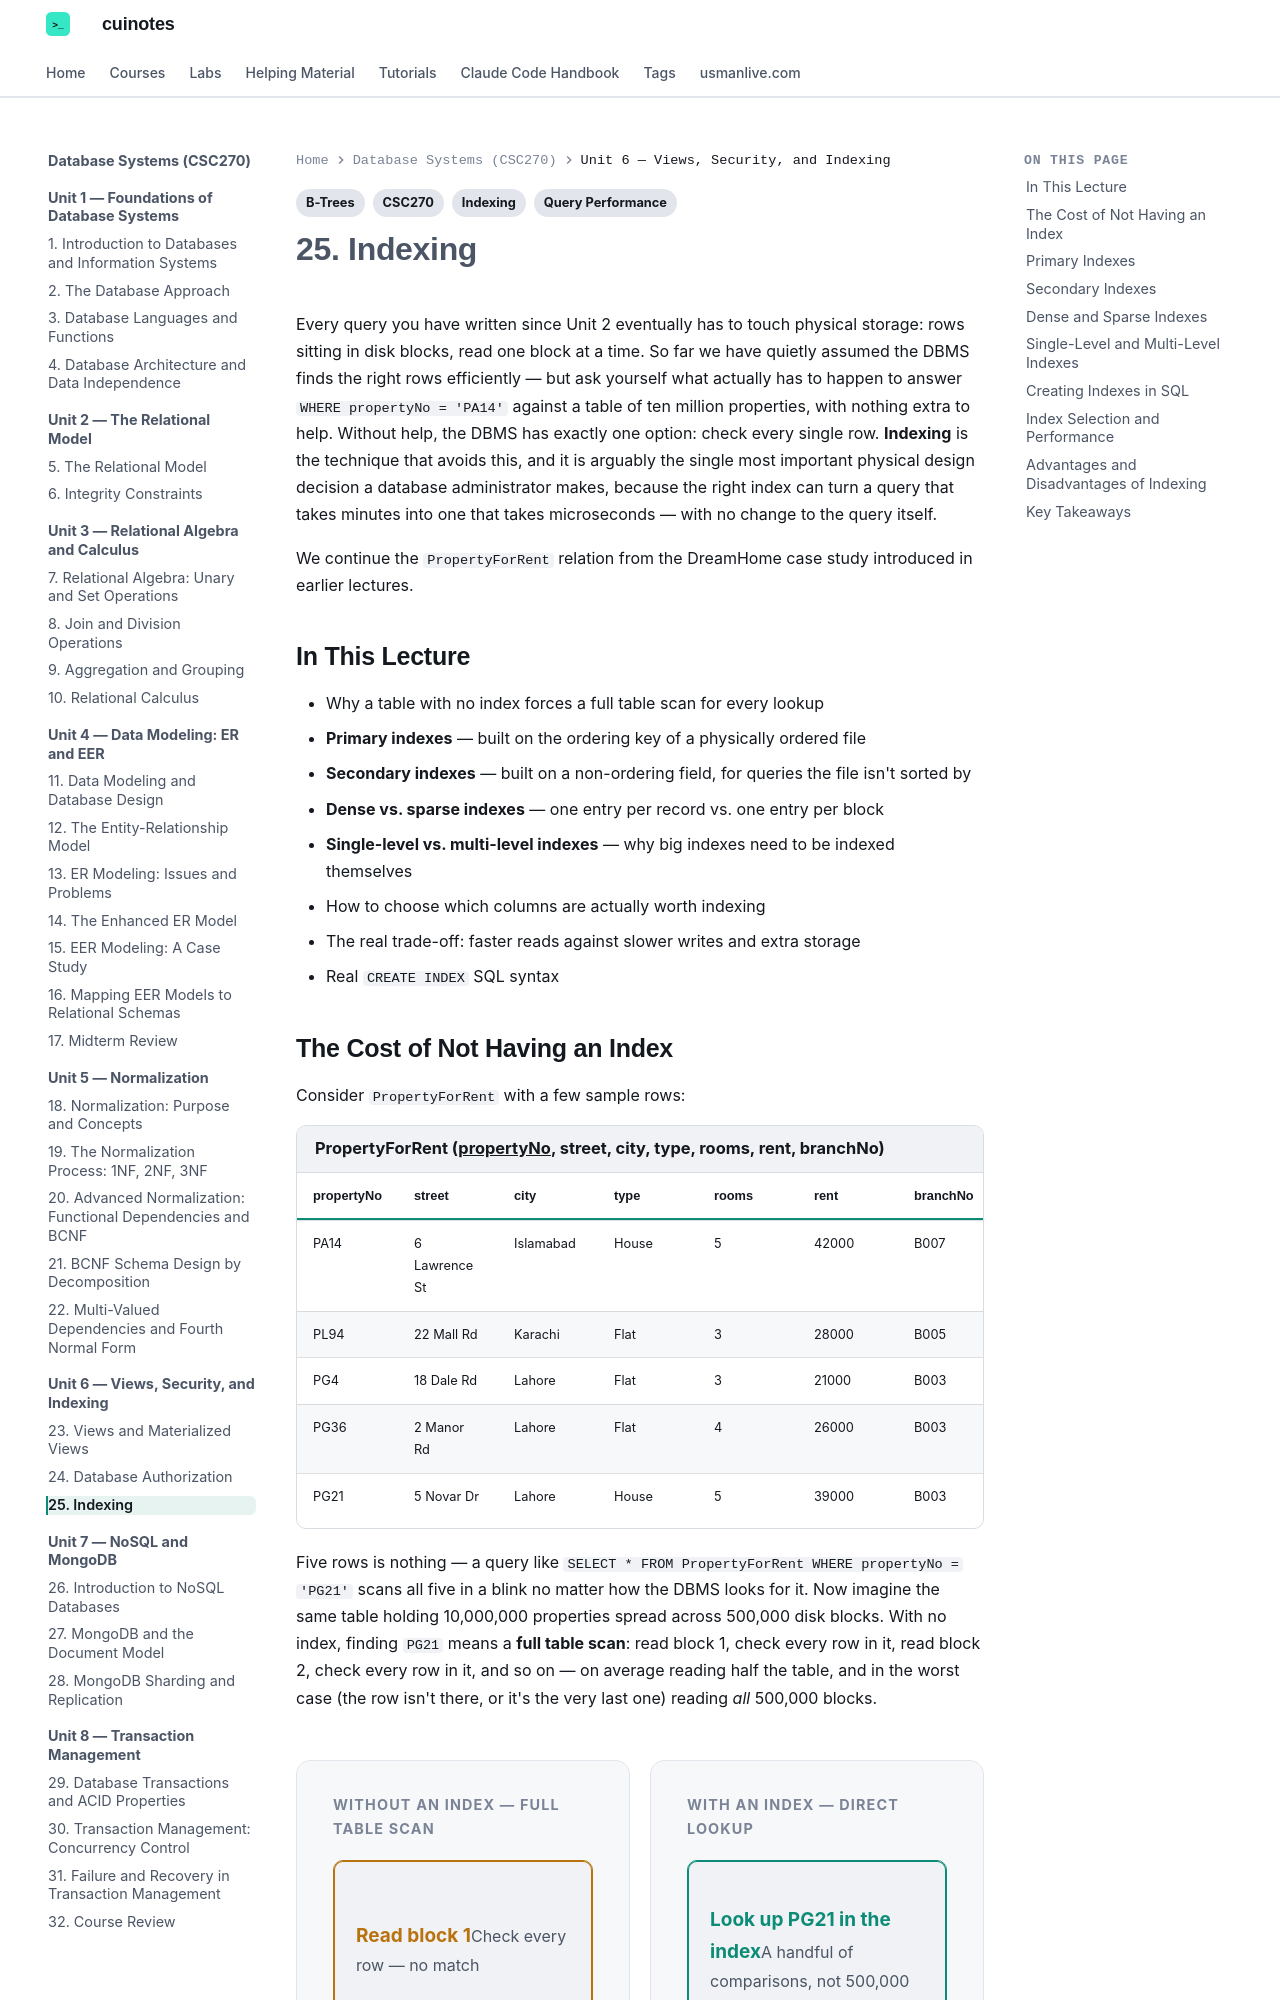

repository: mua22/mern-web-book · page: database-systems/lecture-25-indexing/index.html · generator: mkdocs

---
title: "25. Indexing"
tags:
  - CSC270
  - Indexing
  - Query Performance
  - B-Trees
---

# 25. Indexing

Every query you have written since Unit 2 eventually has to touch physical storage: rows
sitting in disk blocks, read one block at a time. So far we have quietly assumed the DBMS
finds the right rows efficiently — but ask yourself what actually has to happen to answer
`WHERE propertyNo = 'PA14'` against a table of ten million properties, with nothing extra
to help. Without help, the DBMS has exactly one option: check every single row. **Indexing**
is the technique that avoids this, and it is arguably the single most important physical
design decision a database administrator makes, because the right index can turn a query
that takes minutes into one that takes microseconds — with no change to the query itself.

We continue the `PropertyForRent` relation from the DreamHome case study introduced in
earlier lectures.

## In This Lecture

- Why a table with no index forces a full table scan for every lookup
- **Primary indexes** — built on the ordering key of a physically ordered file
- **Secondary indexes** — built on a non-ordering field, for queries the file isn't sorted by
- **Dense vs. sparse indexes** — one entry per record vs. one entry per block
- **Single-level vs. multi-level indexes** — why big indexes need to be indexed themselves
- How to choose which columns are actually worth indexing
- The real trade-off: faster reads against slower writes and extra storage
- Real `CREATE INDEX` SQL syntax
